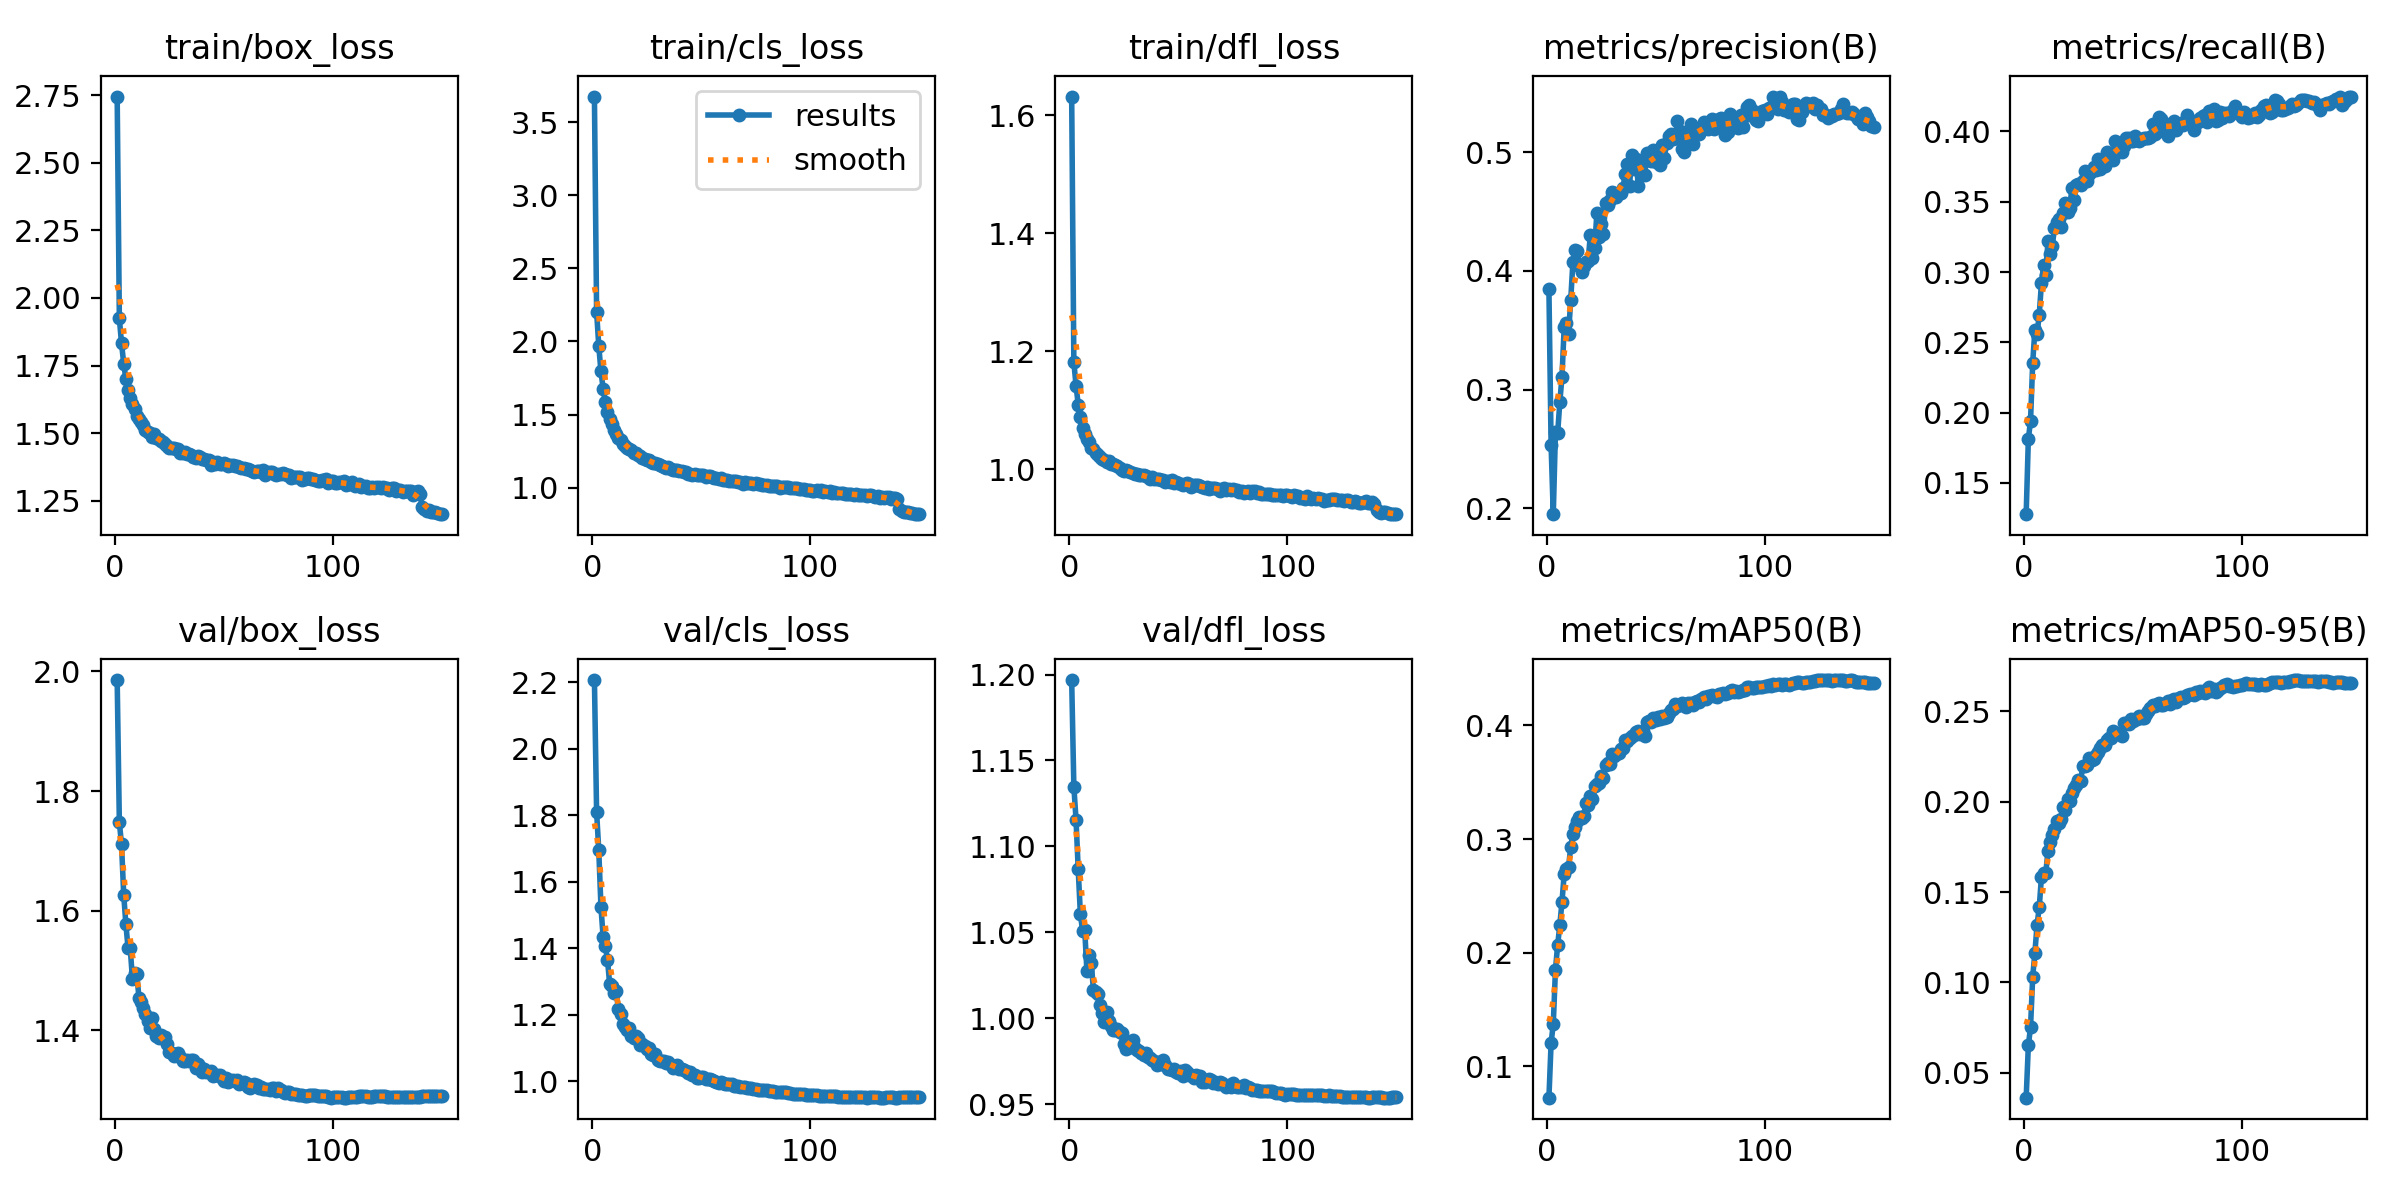

The data file committed next to this chart (first rows):
epoch, time, train/box_loss, train/cls_loss, train/dfl_loss, metrics/precision(B), metrics/recall(B), metrics/mAP50(B), metrics/mAP50-95(B), val/box_loss, val/cls_loss, val/dfl_loss, lr/pg0, lr/pg1, lr/pg2
1, 75.31, 2.746, 3.674, 1.632, 0.3845, 0.1277, 0.07246, 0.0361, 1.986, 2.207, 1.197, 0.003325, 0.003325, 0.003325
2, 146.9, 1.924, 2.204, 1.181, 0.2531, 0.1812, 0.1206, 0.06501, 1.748, 1.811, 1.135, 0.006614, 0.006614, 0.006614
3, 217.8, 1.832, 1.968, 1.142, 0.1951, 0.1942, 0.1374, 0.07517, 1.711, 1.694, 1.116, 0.00986, 0.00986, 0.00986
4, 284, 1.757, 1.795, 1.11, 0.2646, 0.2355, 0.1852, 0.1031, 1.627, 1.524, 1.087, 0.009802, 0.009802, 0.009802
5, 352.1, 1.699, 1.678, 1.089, 0.2631, 0.2588, 0.2066, 0.1164, 1.577, 1.433, 1.06, 0.009736, 0.009736, 0.009736
6, 416.8, 1.661, 1.584, 1.071, 0.2895, 0.2558, 0.2244, 0.1318, 1.537, 1.406, 1.051, 0.00967, 0.00967, 0.00967
7, 484.4, 1.631, 1.517, 1.061, 0.3108, 0.2697, 0.2449, 0.1415, 1.537, 1.366, 1.051, 0.009604, 0.009604, 0.009604
8, 548.3, 1.607, 1.47, 1.051, 0.3526, 0.2919, 0.2692, 0.1582, 1.486, 1.292, 1.027, 0.009538, 0.009538, 0.009538
9, 612.8, 1.588, 1.432, 1.046, 0.3559, 0.3046, 0.274, 0.1606, 1.496, 1.287, 1.037, 0.009472, 0.009472, 0.009472
10, 678.7, 1.563, 1.391, 1.037, 0.3468, 0.2976, 0.2751, 0.1604, 1.495, 1.266, 1.032, 0.009406, 0.009406, 0.009406
11, 743.1, 1.551, 1.369, 1.034, 0.3752, 0.3222, 0.2932, 0.1727, 1.454, 1.27, 1.016, 0.00934, 0.00934, 0.00934
12, 811.7, 1.54, 1.339, 1.027, 0.4075, 0.3126, 0.3044, 0.1776, 1.448, 1.216, 1.016, 0.009274, 0.009274, 0.009274
13, 876.1, 1.53, 1.326, 1.024, 0.4174, 0.3189, 0.3109, 0.1818, 1.437, 1.201, 1.014, 0.009208, 0.009208, 0.009208
14, 942.7, 1.512, 1.302, 1.02, 0.4171, 0.3313, 0.3157, 0.1851, 1.427, 1.171, 1.007, 0.009142, 0.009142, 0.009142
15, 1008, 1.505, 1.288, 1.018, 0.4038, 0.3357, 0.3199, 0.1891, 1.416, 1.162, 1.003, 0.009076, 0.009076, 0.009076
16, 1072, 1.5, 1.275, 1.016, 0.3993, 0.3377, 0.3185, 0.1882, 1.404, 1.155, 0.9978, 0.00901, 0.00901, 0.00901
17, 1139, 1.487, 1.262, 1.013, 0.4045, 0.3321, 0.3204, 0.1905, 1.42, 1.161, 1.004, 0.008944, 0.008944, 0.008944
18, 1202, 1.495, 1.255, 1.013, 0.4073, 0.3422, 0.332, 0.1971, 1.402, 1.136, 0.9982, 0.008878, 0.008878, 0.008878
19, 1267, 1.48, 1.237, 1.009, 0.4084, 0.3493, 0.3303, 0.1954, 1.39, 1.13, 0.9956, 0.008812, 0.008812, 0.008812
20, 1332, 1.479, 1.236, 1.01, 0.43, 0.343, 0.3377, 0.2014, 1.388, 1.135, 0.9931, 0.008746, 0.008746, 0.008746
21, 1395, 1.471, 1.224, 1.007, 0.4112, 0.3455, 0.3357, 0.2002, 1.392, 1.13, 0.9932, 0.00868, 0.00868, 0.00868
22, 1460, 1.467, 1.22, 1.006, 0.4193, 0.36, 0.347, 0.2051, 1.388, 1.11, 0.9939, 0.008614, 0.008614, 0.008614
23, 1526, 1.459, 1.206, 1.003, 0.4487, 0.3513, 0.3483, 0.2074, 1.389, 1.112, 0.992, 0.008548, 0.008548, 0.008548
24, 1589, 1.453, 1.196, 0.9998, 0.429, 0.362, 0.3497, 0.2092, 1.378, 1.105, 0.9911, 0.008482, 0.008482, 0.008482
25, 1655, 1.445, 1.186, 0.9976, 0.4392, 0.3627, 0.3551, 0.212, 1.365, 1.097, 0.9851, 0.008416, 0.008416, 0.008416
26, 1718, 1.445, 1.186, 0.9997, 0.4313, 0.362, 0.3538, 0.2117, 1.363, 1.099, 0.9822, 0.00835, 0.00835, 0.00835
27, 1785, 1.446, 1.175, 0.9968, 0.4576, 0.3646, 0.3654, 0.2198, 1.358, 1.082, 0.9833, 0.008284, 0.008284, 0.008284
28, 1848, 1.439, 1.166, 0.9952, 0.4559, 0.3716, 0.367, 0.2198, 1.359, 1.078, 0.9831, 0.008218, 0.008218, 0.008218
29, 1914, 1.44, 1.169, 0.9938, 0.46, 0.3645, 0.3659, 0.2201, 1.362, 1.081, 0.9871, 0.008152, 0.008152, 0.008152
30, 1978, 1.426, 1.159, 0.9914, 0.4669, 0.3697, 0.3745, 0.2241, 1.355, 1.065, 0.9825, 0.008086, 0.008086, 0.008086
31, 2045, 1.425, 1.154, 0.9929, 0.4653, 0.3718, 0.3734, 0.2231, 1.348, 1.061, 0.9813, 0.00802, 0.00802, 0.00802
32, 2109, 1.429, 1.148, 0.9898, 0.4621, 0.3746, 0.3746, 0.2239, 1.35, 1.061, 0.9811, 0.007954, 0.007954, 0.007954
33, 2175, 1.422, 1.142, 0.9901, 0.4659, 0.3728, 0.3761, 0.2258, 1.35, 1.061, 0.9798, 0.007888, 0.007888, 0.007888
34, 2240, 1.422, 1.137, 0.9907, 0.4658, 0.3807, 0.3796, 0.2278, 1.349, 1.055, 0.9785, 0.007822, 0.007822, 0.007822
35, 2305, 1.418, 1.139, 0.9889, 0.47, 0.3733, 0.3802, 0.2297, 1.35, 1.057, 0.98, 0.007756, 0.007756, 0.007756
36, 2369, 1.411, 1.127, 0.9869, 0.482, 0.3775, 0.3871, 0.2312, 1.351, 1.047, 0.9775, 0.00769, 0.00769, 0.00769
37, 2433, 1.408, 1.123, 0.9839, 0.49, 0.3757, 0.3861, 0.2314, 1.337, 1.041, 0.9769, 0.007624, 0.007624, 0.007624
38, 2498, 1.415, 1.124, 0.987, 0.4716, 0.385, 0.3887, 0.2344, 1.345, 1.043, 0.9755, 0.007558, 0.007558, 0.007558
39, 2561, 1.411, 1.121, 0.9831, 0.4975, 0.38, 0.3908, 0.2356, 1.339, 1.048, 0.9752, 0.007492, 0.007492, 0.007492
40, 2627, 1.404, 1.112, 0.984, 0.4855, 0.3822, 0.3915, 0.2354, 1.331, 1.037, 0.9728, 0.007426, 0.007426, 0.007426
41, 2690, 1.406, 1.111, 0.9832, 0.4947, 0.3798, 0.3938, 0.2391, 1.336, 1.038, 0.9744, 0.00736, 0.00736, 0.00736
42, 2755, 1.401, 1.108, 0.9812, 0.4717, 0.3932, 0.3949, 0.238, 1.331, 1.034, 0.9734, 0.007294, 0.007294, 0.007294
43, 2819, 1.4, 1.105, 0.9827, 0.4895, 0.387, 0.3926, 0.2377, 1.33, 1.03, 0.9754, 0.007228, 0.007228, 0.007228
44, 2882, 1.383, 1.094, 0.9792, 0.482, 0.3908, 0.3949, 0.2381, 1.332, 1.026, 0.9729, 0.007162, 0.007162, 0.007162
45, 2948, 1.391, 1.097, 0.9808, 0.4808, 0.3853, 0.3911, 0.2365, 1.323, 1.028, 0.9703, 0.007096, 0.007096, 0.007096
46, 3011, 1.386, 1.088, 0.9783, 0.4997, 0.3894, 0.4029, 0.2436, 1.325, 1.019, 0.9707, 0.00703, 0.00703, 0.00703
47, 3077, 1.393, 1.095, 0.9824, 0.4932, 0.3955, 0.4036, 0.2434, 1.325, 1.018, 0.9698, 0.006964, 0.006964, 0.006964
48, 3140, 1.385, 1.086, 0.9772, 0.493, 0.3954, 0.4035, 0.243, 1.325, 1.01, 0.9707, 0.006898, 0.006898, 0.006898
49, 3204, 1.386, 1.089, 0.9783, 0.5016, 0.393, 0.4066, 0.2459, 1.32, 1.01, 0.9684, 0.006832, 0.006832, 0.006832
50, 3270, 1.39, 1.085, 0.9774, 0.4922, 0.3934, 0.405, 0.2447, 1.316, 1.012, 0.9681, 0.006766, 0.006766, 0.006766
51, 3333, 1.384, 1.084, 0.976, 0.495, 0.3967, 0.4073, 0.2458, 1.32, 1.012, 0.9692, 0.0067, 0.0067, 0.0067
52, 3399, 1.377, 1.075, 0.9736, 0.4897, 0.3942, 0.4053, 0.246, 1.314, 1.008, 0.9666, 0.006634, 0.006634, 0.006634
53, 3462, 1.382, 1.079, 0.9749, 0.5061, 0.3934, 0.4085, 0.2476, 1.318, 1.006, 0.9698, 0.006568, 0.006568, 0.006568
54, 3528, 1.381, 1.077, 0.9763, 0.4952, 0.3947, 0.4065, 0.2461, 1.317, 1.005, 0.9685, 0.006502, 0.006502, 0.006502
55, 3593, 1.376, 1.074, 0.9755, 0.5081, 0.3952, 0.4079, 0.2465, 1.315, 1.004, 0.9669, 0.006436, 0.006436, 0.006436
56, 3658, 1.377, 1.068, 0.9706, 0.5135, 0.395, 0.4107, 0.2484, 1.317, 1.001, 0.9667, 0.00637, 0.00637, 0.00637
57, 3733, 1.375, 1.064, 0.9733, 0.5157, 0.3951, 0.414, 0.2502, 1.31, 0.9985, 0.9652, 0.006304, 0.006304, 0.006304
58, 3798, 1.37, 1.059, 0.973, 0.5115, 0.3958, 0.4147, 0.252, 1.313, 0.9954, 0.9671, 0.006238, 0.006238, 0.006238
59, 3863, 1.372, 1.064, 0.9741, 0.5121, 0.4056, 0.4188, 0.2535, 1.314, 0.9965, 0.966, 0.006172, 0.006172, 0.006172
60, 3930, 1.366, 1.056, 0.971, 0.5265, 0.3984, 0.4168, 0.2529, 1.313, 0.9946, 0.9662, 0.006106, 0.006106, 0.006106
... 90 more rows
